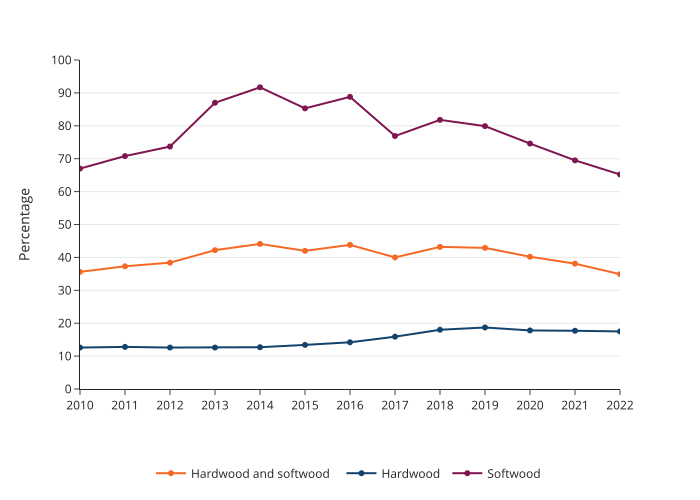

The file beside this chart, header and first rows:
year, variable, percentage
2010, Hardwood and softwood, 35.6
2011, Hardwood and softwood, 37.3
2012, Hardwood and softwood, 38.4
2013, Hardwood and softwood, 42.2
2014, Hardwood and softwood, 44.1
2015, Hardwood and softwood, 42.0
2016, Hardwood and softwood, 43.8
2017, Hardwood and softwood, 40.0
2018, Hardwood and softwood, 43.2
2019, Hardwood and softwood, 42.9
2020, Hardwood and softwood, 40.2
2021, Hardwood and softwood, 38.1
2022, Hardwood and softwood, 34.9
2010, Hardwood, 12.6
2011, Hardwood, 12.8
2012, Hardwood, 12.6
2013, Hardwood, 12.6
2014, Hardwood, 12.7
2015, Hardwood, 13.4
2016, Hardwood, 14.2
2017, Hardwood, 15.9
2018, Hardwood, 18.0
2019, Hardwood, 18.7
2020, Hardwood, 17.8
2021, Hardwood, 17.7
2022, Hardwood, 17.5
2010, Softwood, 67.0
2011, Softwood, 70.8
2012, Softwood, 73.7
2013, Softwood, 87.0
2014, Softwood, 91.7
2015, Softwood, 85.3
2016, Softwood, 88.8
2017, Softwood, 76.9
2018, Softwood, 81.8
2019, Softwood, 79.9
2020, Softwood, 74.6
2021, Softwood, 69.5
2022, Softwood, 65.2
